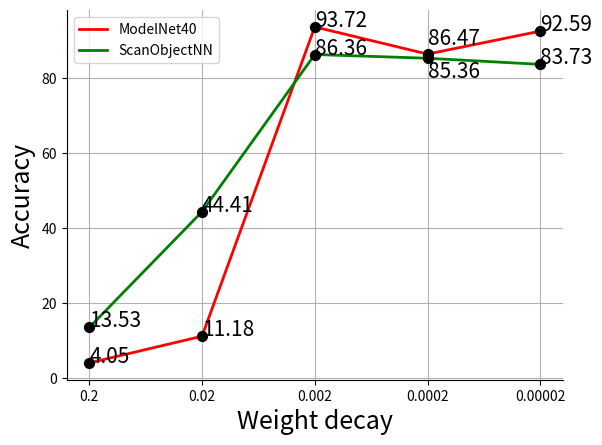

Reproduce this figure in Python.
import numpy as np
import matplotlib.pyplot as plt
#import pandas as pd

fig, ax = plt.subplots()
#span = [100, 200, 300, 400]
span_pos = ['0', '1', '2', '3', '4']
accuracy_mdl = [4.05, 11.18, 93.72, 86.47, 92.59]
accuracy_scn = [13.53, 44.41, 86.36, 85.36, 83.73]
text_position = [80.02, 80.15, 80.25, 79.87, 79.5]
ax.scatter(span_pos, accuracy_mdl, s=50, marker='o', color='k', zorder=4)
ax.scatter(span_pos, accuracy_scn, s=50, marker='o', color='k', zorder=4)
ax.plot(span_pos, accuracy_mdl, color='r', label='ModelNet40', linewidth=2, zorder=3)
ax.plot(span_pos, accuracy_scn, color='g', label='ScanObjectNN', linewidth=2, zorder=3)
labels= ['0.2', '0.02', '0.002', '0.0002', '0.00002']
ax.set_xticklabels(labels)


accuracy_mdl_ = [4.05, 11.18, 93.72, 89, 92.59]
accuracy_scn_= [13.53, 44.41, 86.36, 80, 83.73]
for i, txt in enumerate(accuracy_mdl):
    ax.annotate(str(txt), (span_pos[i] , accuracy_mdl_[i]+ 0.05), fontsize=15)

for i, txt in enumerate(accuracy_scn):
    ax.annotate(str(txt), (span_pos[i] , accuracy_scn_[i]+ 0.05), fontsize=15)

plt.grid()
plt.xlabel('Weight decay', fontsize=18)
plt.ylabel('Accuracy', fontsize=18)
#plt.ylim([79.2, 80.5])
# plt.xlim([0, 100])
ax.spines['top'].set_visible(False)
ax.spines['right'].set_visible(False)
plt.legend()

plt.savefig('weight_decay_modelnet40.png')
plt.show()

